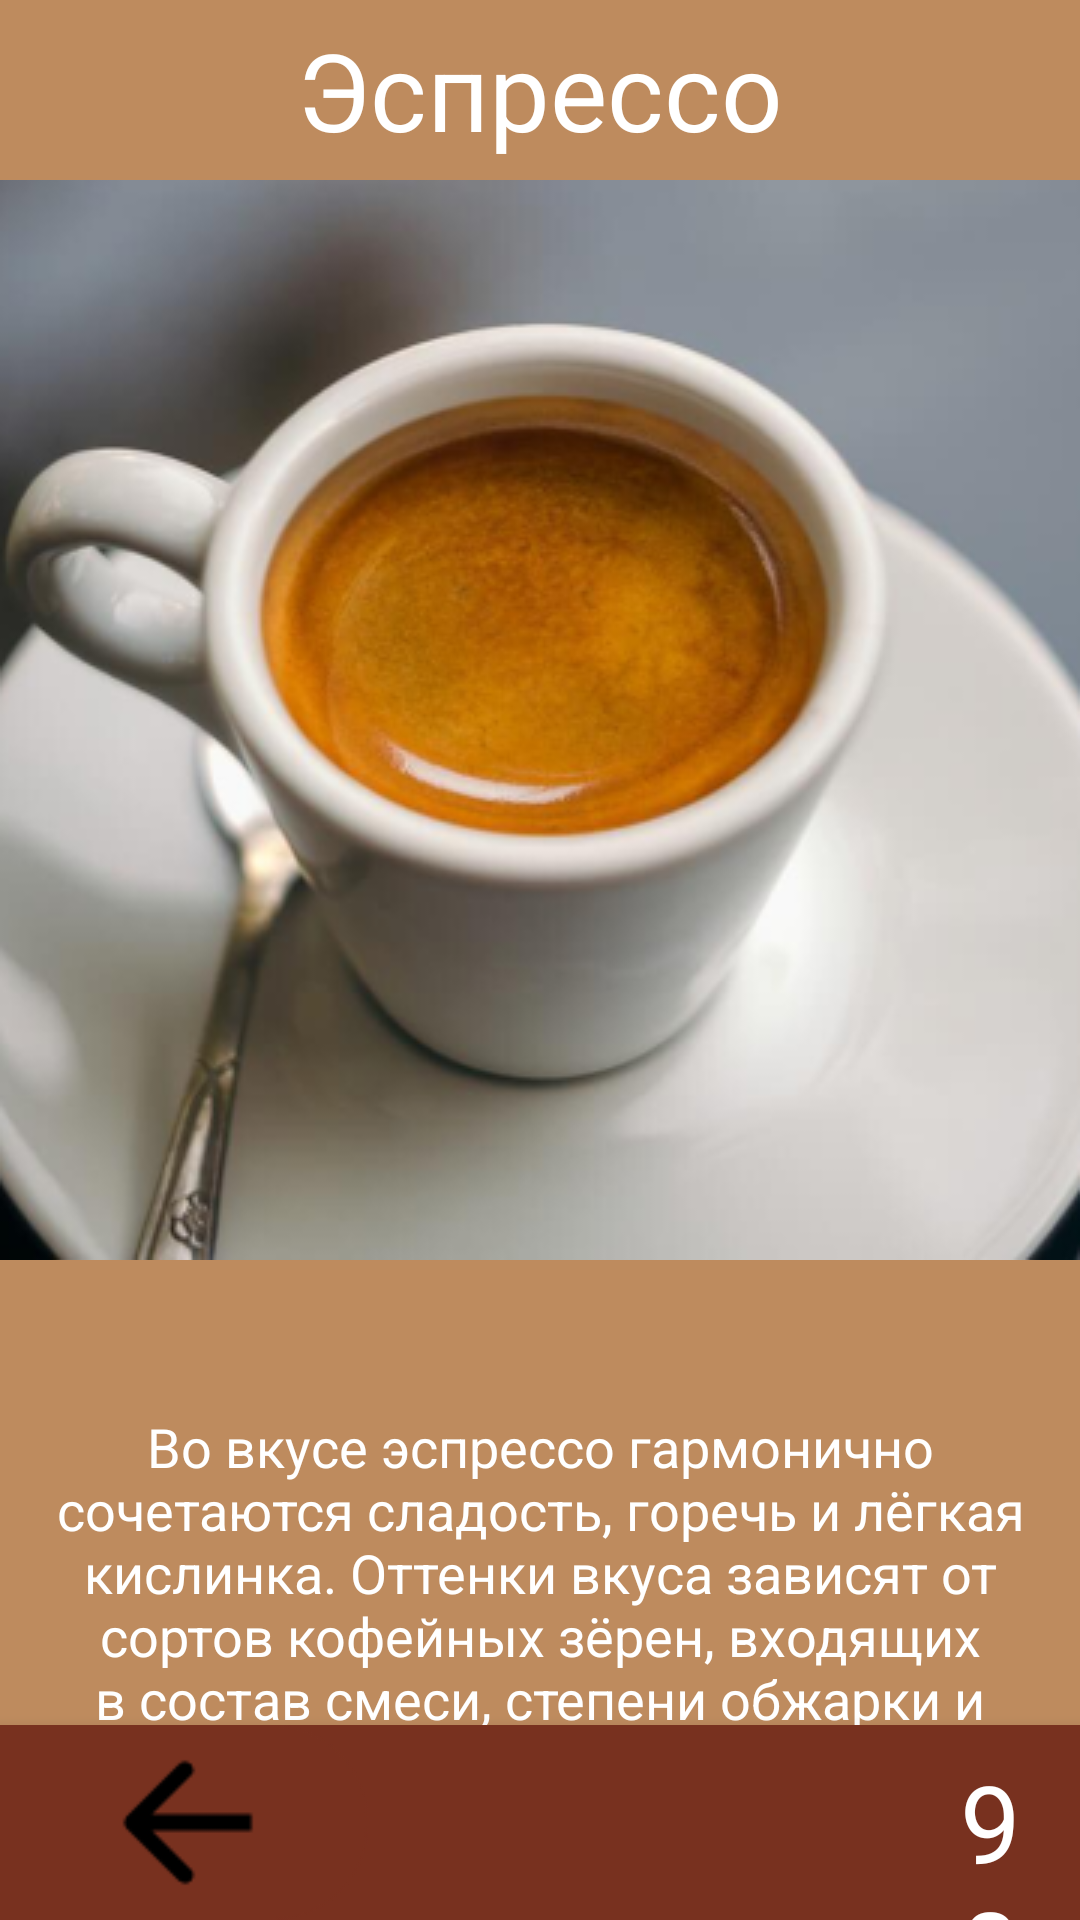

Write the Android layout XML for this screen, with the resource values it uses.
<!-- AndroidManifest.xml: application theme Theme.Clever_coffe -->
<!-- res/layout/activity_espresso.xml -->
<?xml version="1.0" encoding="utf-8"?>
<androidx.constraintlayout.widget.ConstraintLayout xmlns:android="http://schemas.android.com/apk/res/android"
    xmlns:app="http://schemas.android.com/apk/res-auto"
    xmlns:tools="http://schemas.android.com/tools"
    android:layout_width="match_parent"
    android:layout_height="match_parent"
    tools:context=".EspressoActivity"
    android:background="@color/bejeviy">

    <LinearLayout
        android:id="@+id/linearLayout5"
        android:layout_width="match_parent"
        android:layout_height="60dp"
        android:gravity="center"
        app:layout_constraintEnd_toEndOf="parent"
        app:layout_constraintStart_toStartOf="parent"
        app:layout_constraintTop_toTopOf="parent">

        <TextView
            android:layout_width="wrap_content"
            android:layout_height="wrap_content"
            android:text="@string/espresso"
            android:textColor="@color/white"
            android:textSize="@dimen/size36" />

    </LinearLayout>

    <LinearLayout
        android:id="@+id/linearLayout6"
        android:layout_width="wrap_content"
        android:layout_height="wrap_content"
        app:layout_constraintEnd_toEndOf="parent"
        app:layout_constraintStart_toStartOf="parent"
        app:layout_constraintTop_toBottomOf="@+id/linearLayout5">

        <ImageView
            android:layout_width="wrap_content"
            android:layout_height="wrap_content"
            android:contentDescription="@string/pic"
            android:src="@drawable/espresso_big" />
    </LinearLayout>

    <LinearLayout
        android:id="@+id/linearLayout7"
        android:layout_width="wrap_content"
        android:layout_height="wrap_content"
        android:layout_marginTop="50dp"
        app:layout_constraintEnd_toEndOf="parent"
        app:layout_constraintStart_toStartOf="parent"
        app:layout_constraintTop_toBottomOf="@+id/linearLayout6">

        <TextView
            android:layout_width="340dp"
            android:layout_height="wrap_content"
            android:gravity="center"
            android:text="@string/description"
            android:textColor="@color/white"
            android:textSize="18sp" />

    </LinearLayout>

    <com.google.android.material.bottomnavigation.BottomNavigationView
        android:layout_width="match_parent"
        android:layout_height="65dp"
        app:layout_constraintBottom_toBottomOf="parent"
        app:layout_constraintEnd_toEndOf="parent"
        app:layout_constraintStart_toStartOf="parent"
        android:background="@color/korichneviy">

        <ImageView
            android:id="@+id/back"
            android:layout_width="wrap_content"
            android:layout_height="wrap_content"
            android:src="@drawable/backback"
            android:contentDescription="@string/pic" />

        <TextView
            android:layout_width="wrap_content"
            android:layout_height="wrap_content"
            android:text="@string/_90"
            android:textSize="@dimen/size36"
            android:textColor="@color/white"
            android:layout_marginStart="320dp"
            android:layout_marginTop="8dp"/>


    </com.google.android.material.bottomnavigation.BottomNavigationView>

</androidx.constraintlayout.widget.ConstraintLayout>
<!-- resources referenced by this layout -->
<resources>
  <color name="bejeviy">#BE8B5E</color>
  <color name="korichneviy">#78311F</color>
  <color name="white">#FFFFFFFF</color>
  <dimen name="size36">36sp</dimen>
  <!-- drawable backback: png bitmap (drawable, 1175 bytes) -->
  <!-- drawable espresso_big: png bitmap (drawable, 125828 bytes) -->
  <string name="_90">90</string>
  <string name="description">Во вкусе эспрессо гармонично сочетаются сладость, горечь и лёгкая кислинка. Оттенки вкуса зависят от сортов кофейных зёрен, входящих в состав смеси, степени обжарки и навыков баристы.</string>
  <string name="espresso">Эспрессо</string>
  <string name="pic">pic</string>
  <style name="Theme.Clever_coffe" parent="Theme.MaterialComponents.DayNight.DarkActionBar">
          
          <item name="colorPrimary">@color/purple_500</item>
          <item name="colorPrimaryVariant">@color/purple_700</item>
          <item name="colorOnPrimary">@color/white</item>
          
          <item name="colorSecondary">@color/teal_200</item>
          <item name="colorSecondaryVariant">@color/teal_700</item>
          <item name="colorOnSecondary">@color/black</item>
          
          <item name="android:statusBarColor" tools:targetApi="l">?attr/colorPrimaryVariant</item>
          
      </style>
  <color name="purple_500">#BE8B5E</color>
  <color name="purple_700">#BE8B5E</color>
  <color name="teal_200">#FF03DAC5</color>
  <color name="teal_700">#FF018786</color>
  <color name="black">#FF000000</color>
</resources>
